Dataset: patchwise_dataset (GitHub, Vejni/Capsules). Classes: grade 1, grade 2, grade 3.

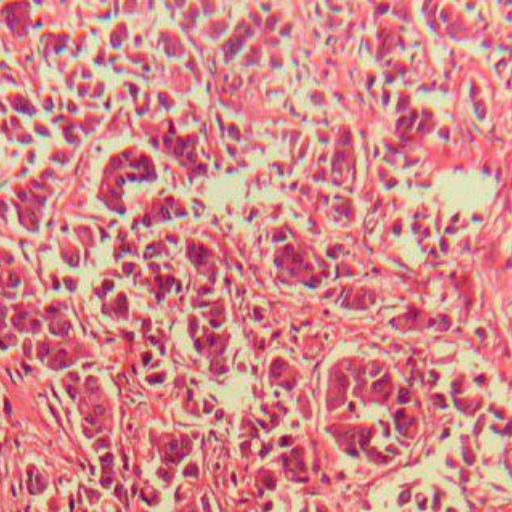
Label: grade 2

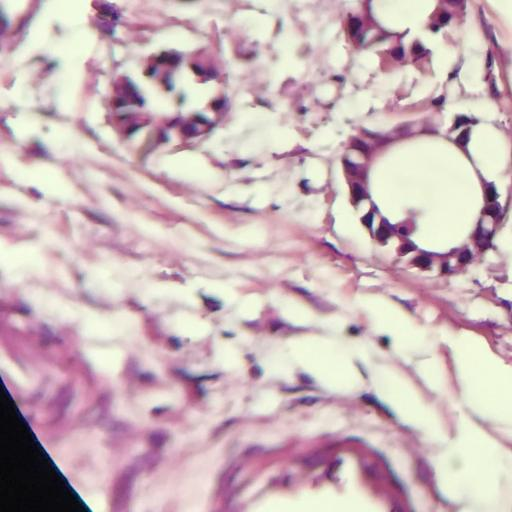
Label: grade 1

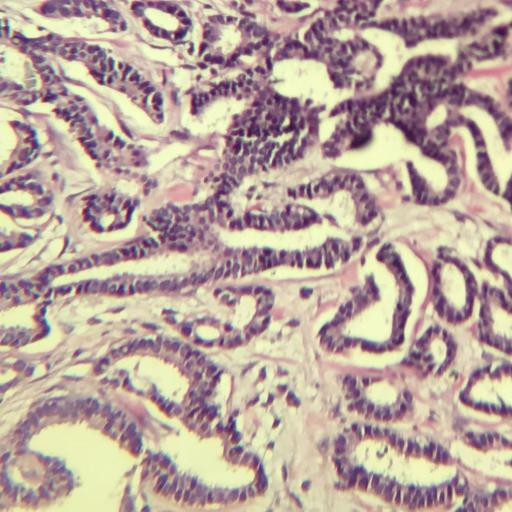
Label: grade 1

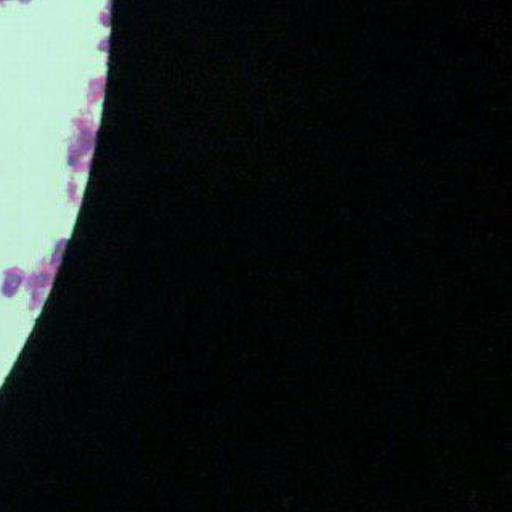
Label: grade 3

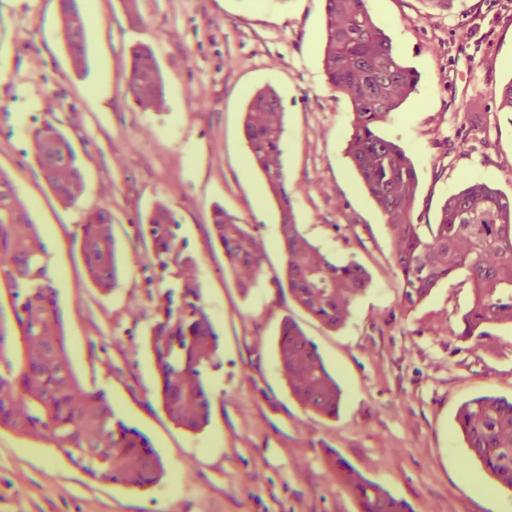
Label: grade 3

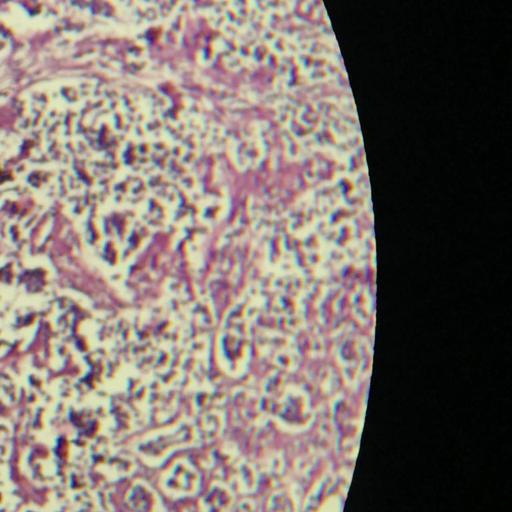
Label: grade 2
